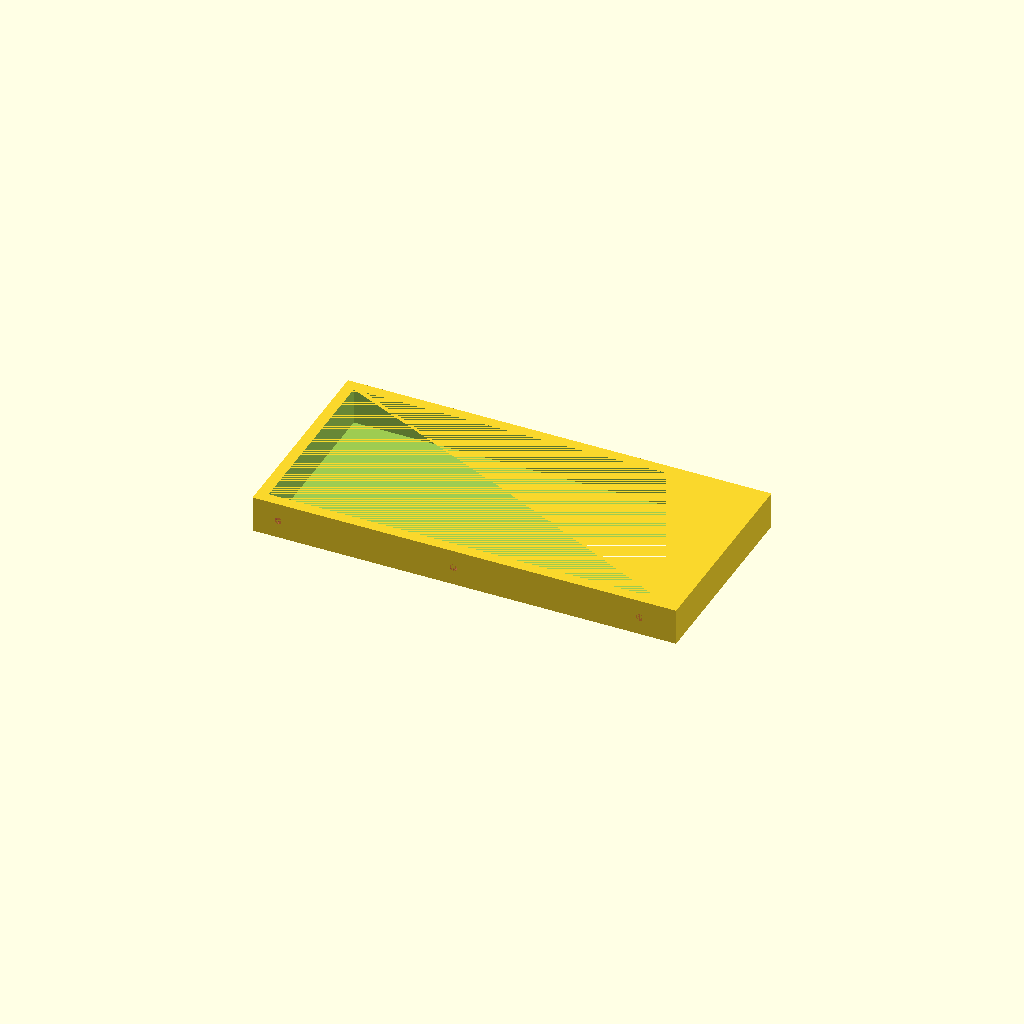
Cell 1: rendered with the file's own defaults.
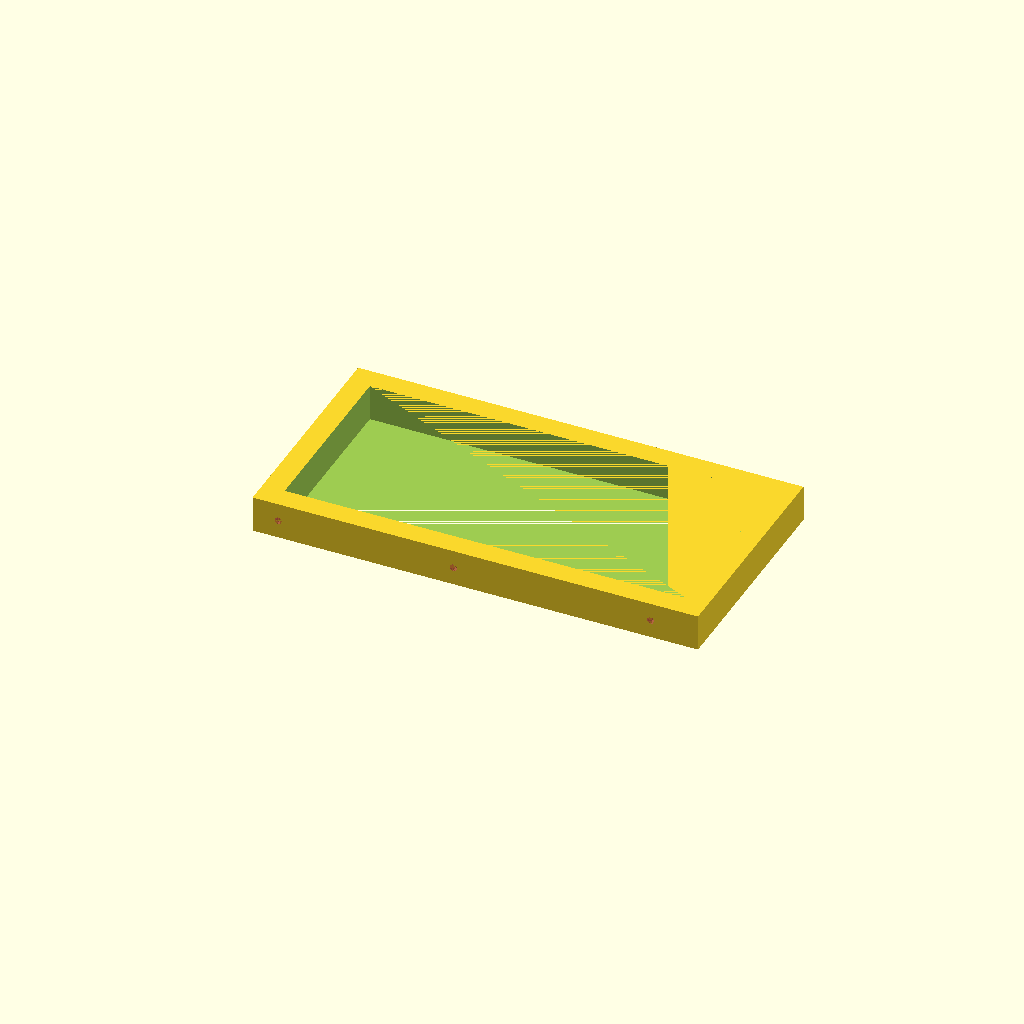
Cell 2 — thick set to 12, the other parameters unchanged.
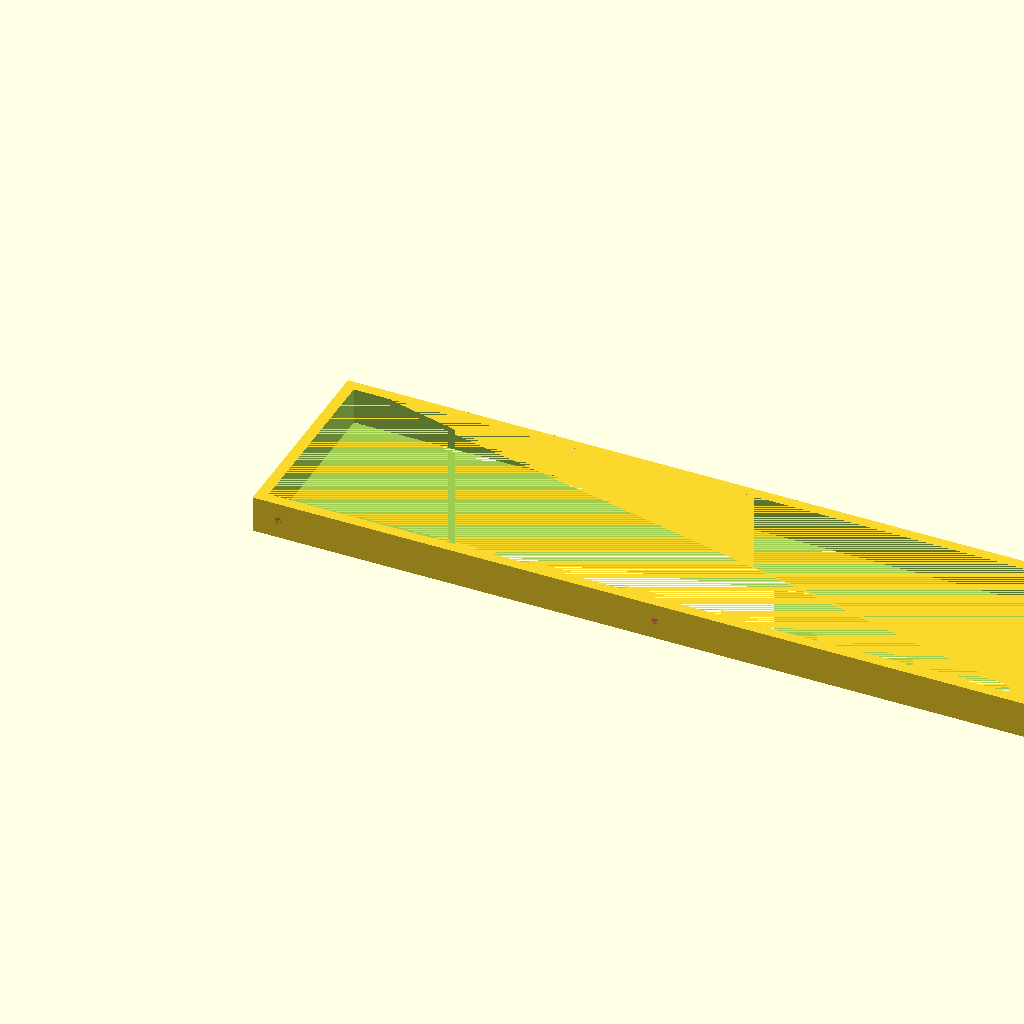
Cell 3: xx = 440 (everything else at default).
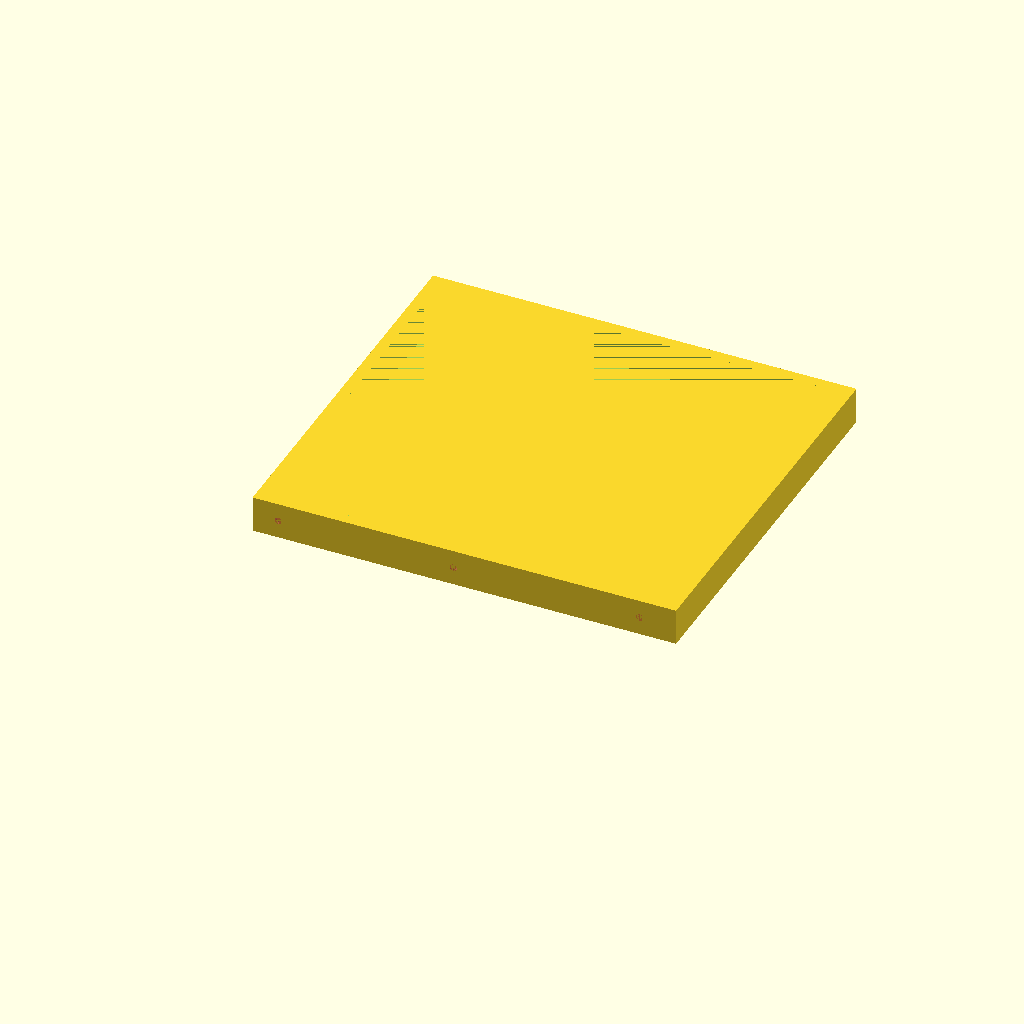
Cell 4: yy = 200 (everything else at default).
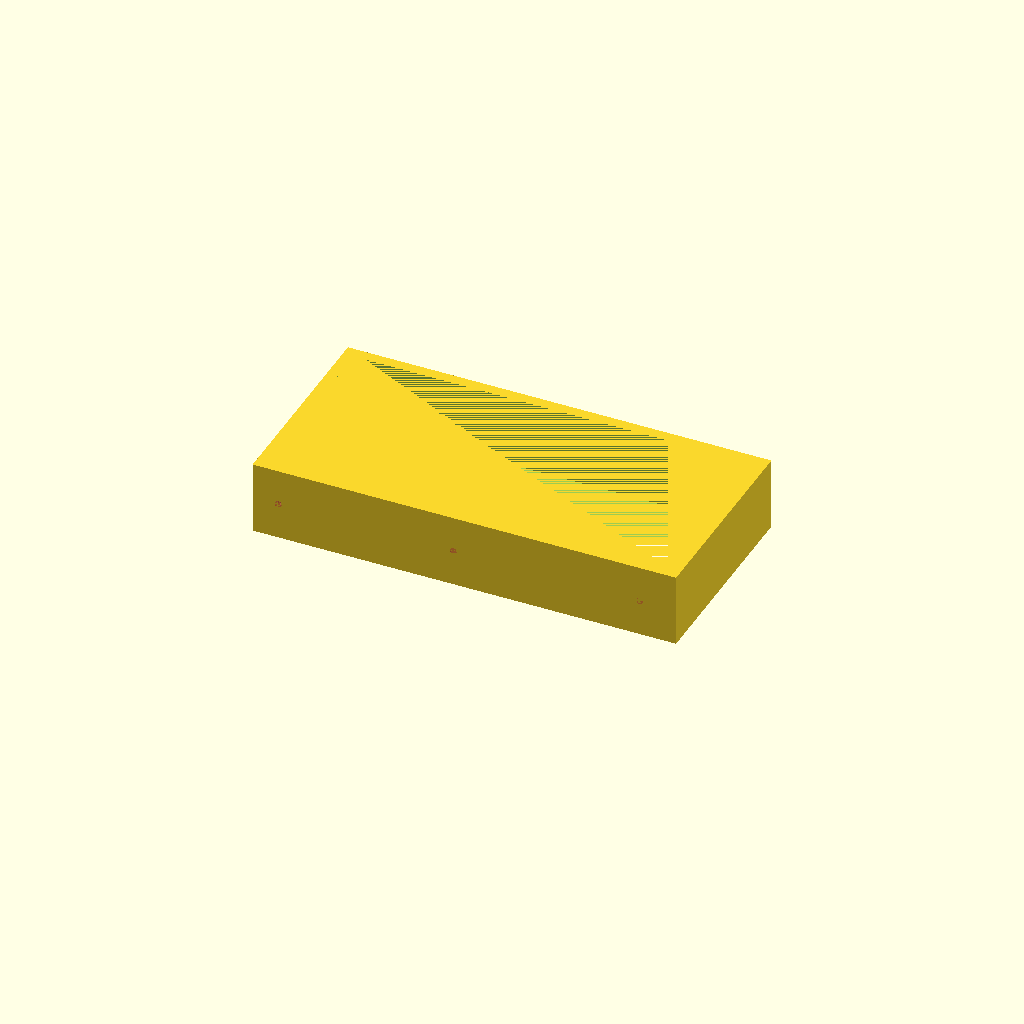
Cell 5: the same model with zz = 40.
One fixed orthographic camera (rotation 55°, 0°, 25°; colour scheme Cornfield) for every cell.
Source of the model, original/batbox_g2/wing-hangar.scad:
thick=6;
xx=220;
yy=100;
zz=20;
hole=4;


module holder() {
    difference() {
        cube([xx+2*thick,yy+2*thick,zz]);
        translate([thick,thick,0]) cube([xx,yy,zz]);
        #translate([xx/2,0,zz/2]) rotate([-90,0,0]) cylinder(thick,d=hole);
        #translate([hole+10,0,zz/2]) rotate([-90,0,0]) cylinder(thick,d=hole);
        #translate([xx-(hole+10)+thick,0,zz/2]) rotate([-90,0,0]) cylinder(thick,d=hole);
    }
}


holder();
Customizer parameters (derived from the source; name, type, default, range or options):
thick: number, default 6
xx: number, default 220
yy: number, default 100
zz: number, default 20
hole: number, default 4
